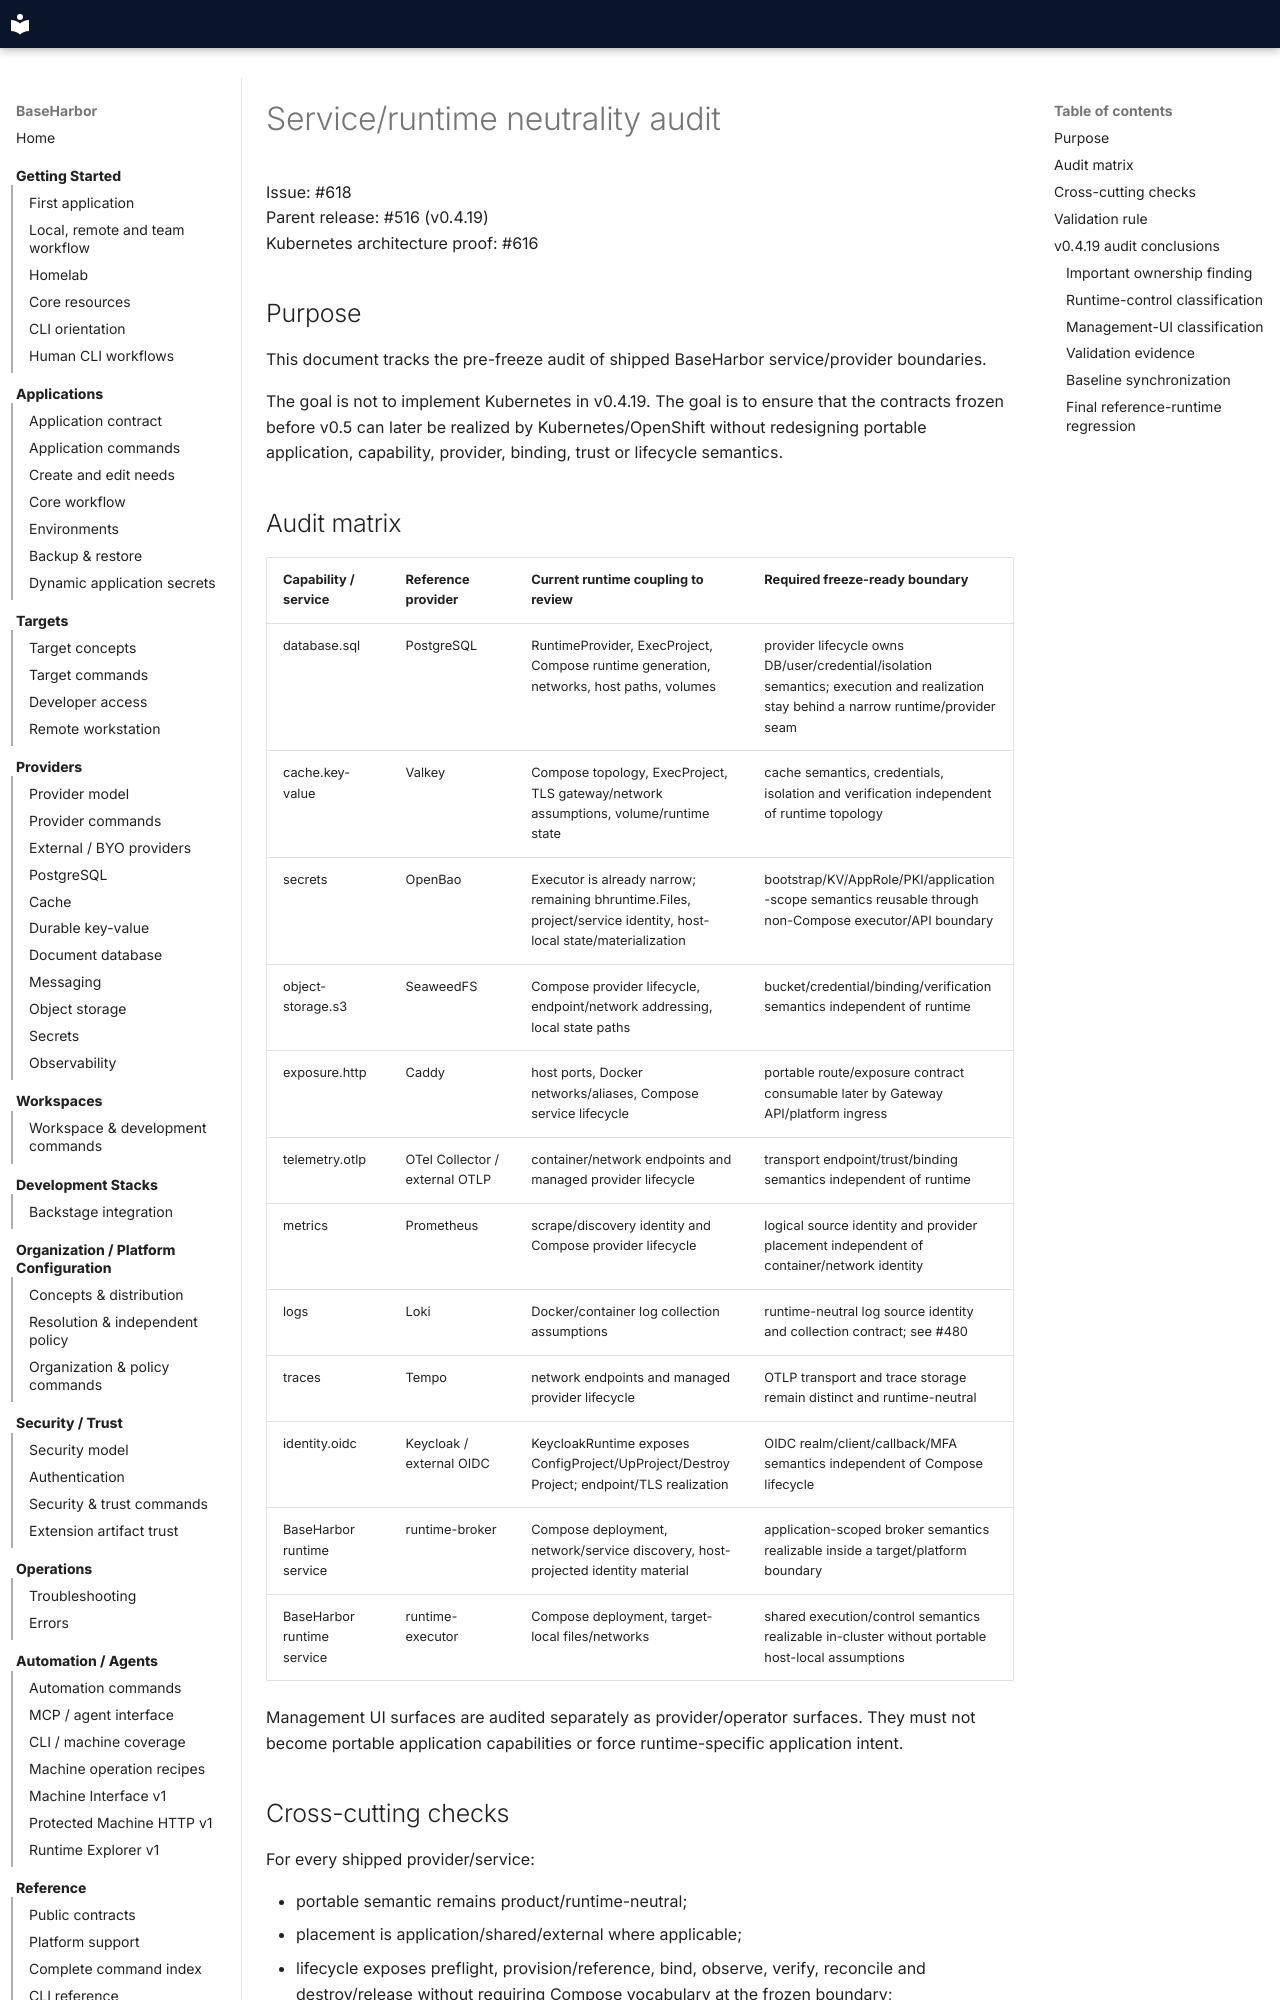

repository: mcpdev80/baseharbor · page: architecture/service-runtime-neutrality-audit/index.html · generator: mkdocs

# Service/runtime neutrality audit

Issue: #618  
Parent release: #516 (v0.4.19)  
Kubernetes architecture proof: #616

## Purpose

This document tracks the pre-freeze audit of shipped BaseHarbor service/provider boundaries.

The goal is not to implement Kubernetes in v0.4.19. The goal is to ensure that the contracts frozen before v0.5 can later be realized by Kubernetes/OpenShift without redesigning portable application, capability, provider, binding, trust or lifecycle semantics.

## Audit matrix

| Capability / service | Reference provider | Current runtime coupling to review | Required freeze-ready boundary |
| --- | --- | --- | --- |
| database.sql | PostgreSQL | RuntimeProvider, ExecProject, Compose runtime generation, networks, host paths, volumes | provider lifecycle owns DB/user/credential/isolation semantics; execution and realization stay behind a narrow runtime/provider seam |
| cache.key-value | Valkey | Compose topology, ExecProject, TLS gateway/network assumptions, volume/runtime state | cache semantics, credentials, isolation and verification independent of runtime topology |
| secrets | OpenBao | Executor is already narrow; remaining bhruntime.Files, project/service identity, host-local state/materialization | bootstrap/KV/AppRole/PKI/application-scope semantics reusable through non-Compose executor/API boundary |
| object-storage.s3 | SeaweedFS | Compose provider lifecycle, endpoint/network addressing, local state paths | bucket/credential/binding/verification semantics independent of runtime |
| exposure.http | Caddy | host ports, Docker networks/aliases, Compose service lifecycle | portable route/exposure contract consumable later by Gateway API/platform ingress |
| telemetry.otlp | OTel Collector / external OTLP | container/network endpoints and managed provider lifecycle | transport endpoint/trust/binding semantics independent of runtime |
| metrics | Prometheus | scrape/discovery identity and Compose provider lifecycle | logical source identity and provider placement independent of container/network identity |
| logs | Loki | Docker/container log collection assumptions | runtime-neutral log source identity and collection contract; see #480 |
| traces | Tempo | network endpoints and managed provider lifecycle | OTLP transport and trace storage remain distinct and runtime-neutral |
| identity.oidc | Keycloak / external OIDC | KeycloakRuntime exposes ConfigProject/UpProject/DestroyProject; endpoint/TLS realization | OIDC realm/client/callback/MFA semantics independent of Compose lifecycle |
| BaseHarbor runtime service | runtime-broker | Compose deployment, network/service discovery, host-projected identity material | application-scoped broker semantics realizable inside a target/platform boundary |
| BaseHarbor runtime service | runtime-executor | Compose deployment, target-local files/networks | shared execution/control semantics realizable in-cluster without portable host-local assumptions |

Management UI surfaces are audited separately as provider/operator surfaces. They must not become portable application capabilities or force runtime-specific application intent.
